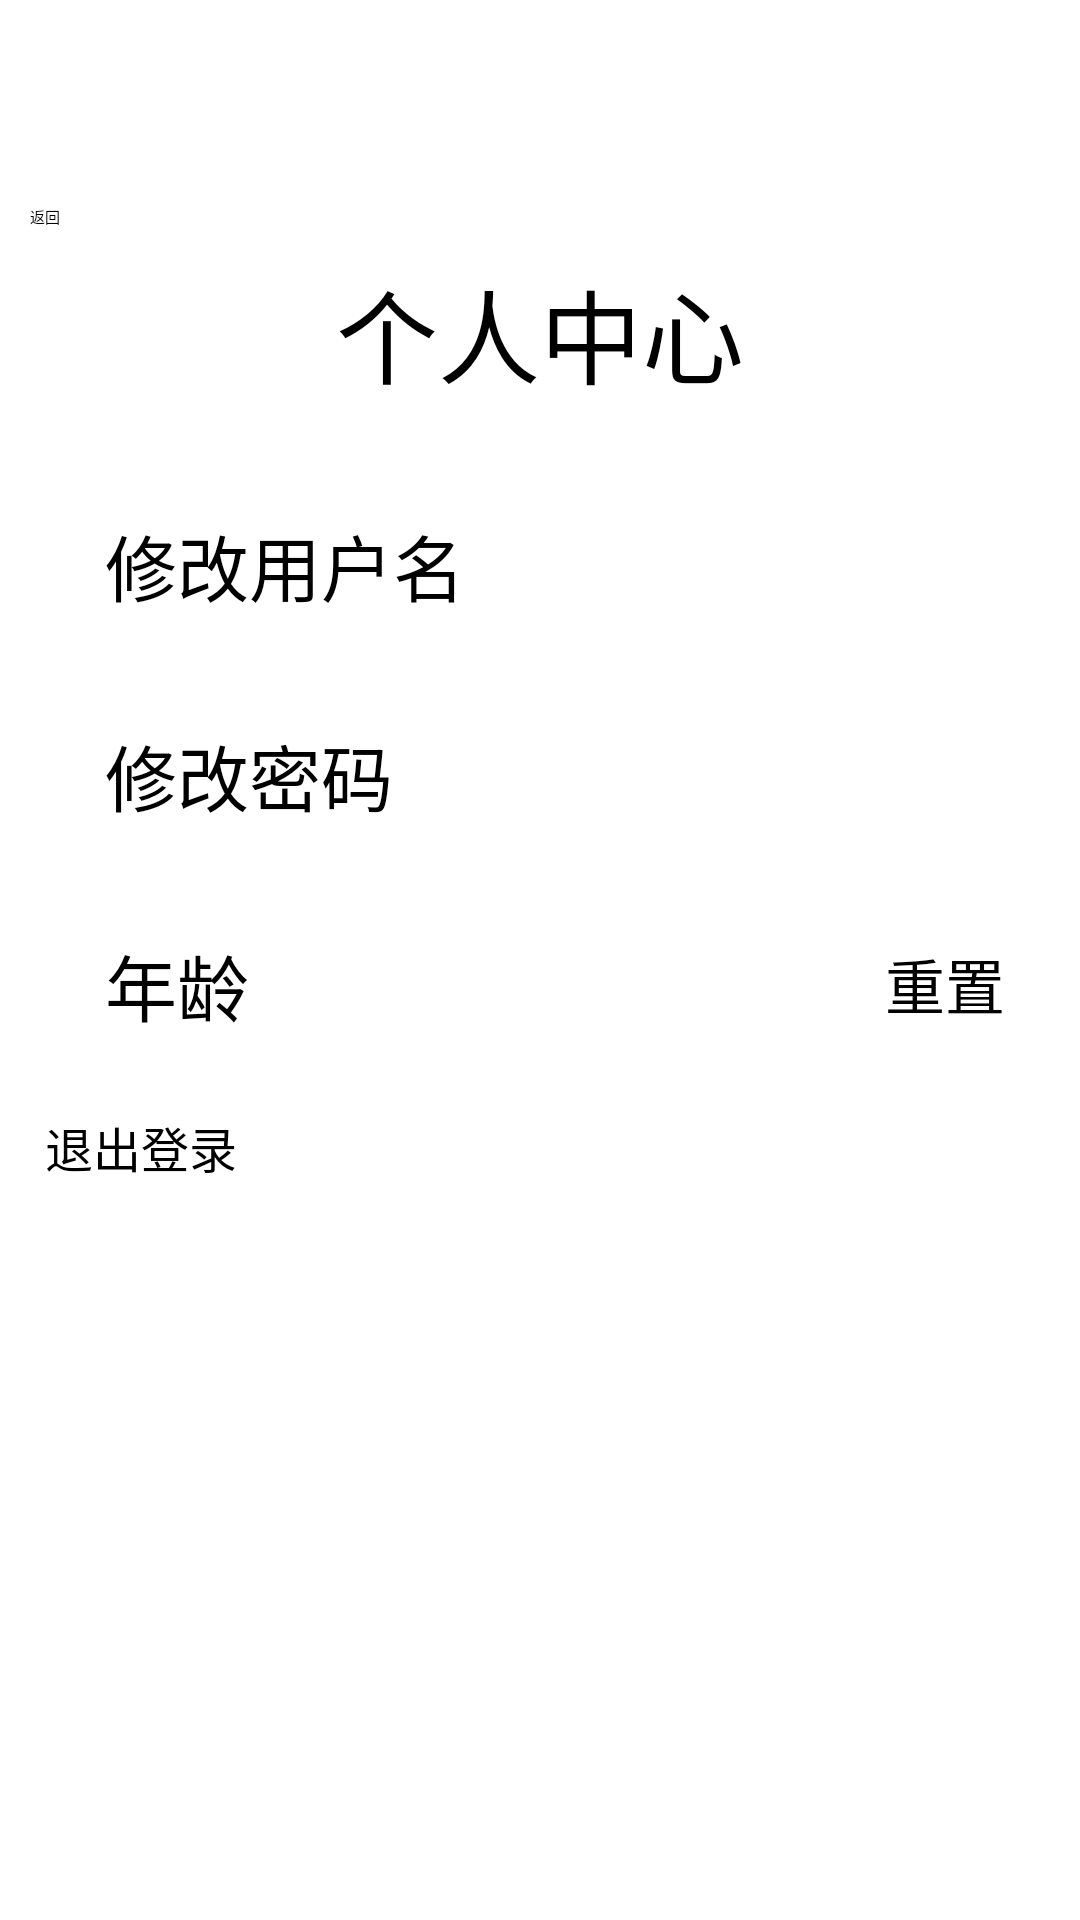

Write the Android layout XML for this screen, with the resource values it uses.
<!-- AndroidManifest.xml: application theme Theme.Project -->
<!-- res/layout/fragment_personal_center.xml -->
<?xml version="1.0" encoding="utf-8"?>
<androidx.constraintlayout.widget.ConstraintLayout xmlns:android="http://schemas.android.com/apk/res/android"
    xmlns:app="http://schemas.android.com/apk/res-auto"
    xmlns:tools="http://schemas.android.com/tools"
    android:layout_width="match_parent"
    android:layout_height="match_parent">

    <androidx.constraintlayout.widget.ConstraintLayout
        android:layout_width="0dp"
        android:layout_height="0dp"
        app:layout_constraintBottom_toBottomOf="parent"
        app:layout_constraintEnd_toEndOf="parent"
        app:layout_constraintStart_toStartOf="parent"
        app:layout_constraintTop_toTopOf="parent">

        <LinearLayout
            android:layout_width="match_parent"
            android:layout_height="wrap_content"
            android:orientation="vertical"
            app:layout_constraintBottom_toBottomOf="parent"
            app:layout_constraintEnd_toEndOf="parent"
            app:layout_constraintStart_toStartOf="parent"
            app:layout_constraintTop_toTopOf="parent"
            app:layout_constraintVertical_bias="0.15">

            <Button
                android:id="@+id/bt_back"
                android:layout_width="wrap_content"
                android:layout_height="wrap_content"
                android:layout_marginStart="10dp"
                android:layout_marginTop="25dp"
                android:text="返回"
                app:layout_constraintStart_toStartOf="parent"
                app:layout_constraintTop_toTopOf="parent" />


            <TextView
                android:id="@+id/textViewLoginSignup"
                android:layout_width="match_parent"
                android:layout_height="wrap_content"
                android:padding="10dp"
                android:text="个人中心"
                android:textAlignment="center"
                android:textSize="34sp" />

            <LinearLayout
                android:layout_width="match_parent"
                android:layout_height="wrap_content"
                android:paddingTop="15dp"
                android:orientation="horizontal">


                <TextView
                    android:layout_width="0dp"
                    android:layout_height="wrap_content"
                    android:layout_weight="1"
                    android:padding="10dp"
                    android:layout_marginLeft="25dp"
                    android:text="修改用户名"
                    android:textSize="24sp" />

                <Button
                    android:id="@+id/bt_username"
                    android:layout_width="wrap_content"
                    android:layout_height="match_parent"
                    android:layout_marginRight="25dp"
                    android:background="@drawable/get"
                    android:textSize="30sp" />
            </LinearLayout>

            <LinearLayout
                android:layout_width="match_parent"
                android:layout_height="wrap_content"
                android:orientation="horizontal"
                android:paddingTop="15dp">


                <TextView
                    android:layout_width="0dp"
                    android:layout_height="wrap_content"
                    android:layout_weight="1"
                    android:layout_marginLeft="25dp"
                    android:padding="10dp"
                    android:text="修改密码"
                    android:textSize="24sp" />

                <Button
                    android:id="@+id/bt_password"
                    android:layout_width="wrap_content"
                    android:layout_height="match_parent"
                    android:background="@drawable/get"
                    android:layout_marginRight="25dp"
                    android:textSize="30sp" />
            </LinearLayout>

            <LinearLayout
                android:layout_width="match_parent"
                android:layout_height="wrap_content"
                android:orientation="horizontal"
                android:paddingTop="15dp">


                <TextView
                    android:layout_width="0dp"
                    android:layout_height="wrap_content"
                    android:layout_marginLeft="25dp"
                    android:layout_weight="1"

                    android:padding="10dp"
                    android:text="年龄"
                    android:textSize="24sp" />

                <TextView
                    android:id="@+id/tv_age"
                    android:layout_width="0dp"
                    android:layout_height="match_parent"
                    android:layout_weight="2"
                    android:background="@android:color/transparent"
                    android:gravity="center" />

                <Button
                    android:id="@+id/bt_age"
                    android:layout_width="wrap_content"
                    android:layout_height="match_parent"
                    android:text="重置"
                    android:gravity="center"
                    android:layout_marginRight="25dp"
                    android:textSize="20sp" />
            </LinearLayout>

            <LinearLayout
                android:layout_width="match_parent"
                android:layout_height="wrap_content"
                android:orientation="horizontal"
                android:paddingTop="15dp">

                <Button
                    android:id="@+id/bt_exit"
                    android:layout_width="0dp"
                    android:layout_height="match_parent"
                    android:layout_weight="1"
                    android:layout_marginLeft="15dp"
                    android:layout_marginRight="15dp"
                    android:text="退出登录"
                    android:textSize="16sp" />
            </LinearLayout>


        </LinearLayout>
    </androidx.constraintlayout.widget.ConstraintLayout>


</androidx.constraintlayout.widget.ConstraintLayout>
<!-- resources referenced by this layout -->
<resources>

</resources>
